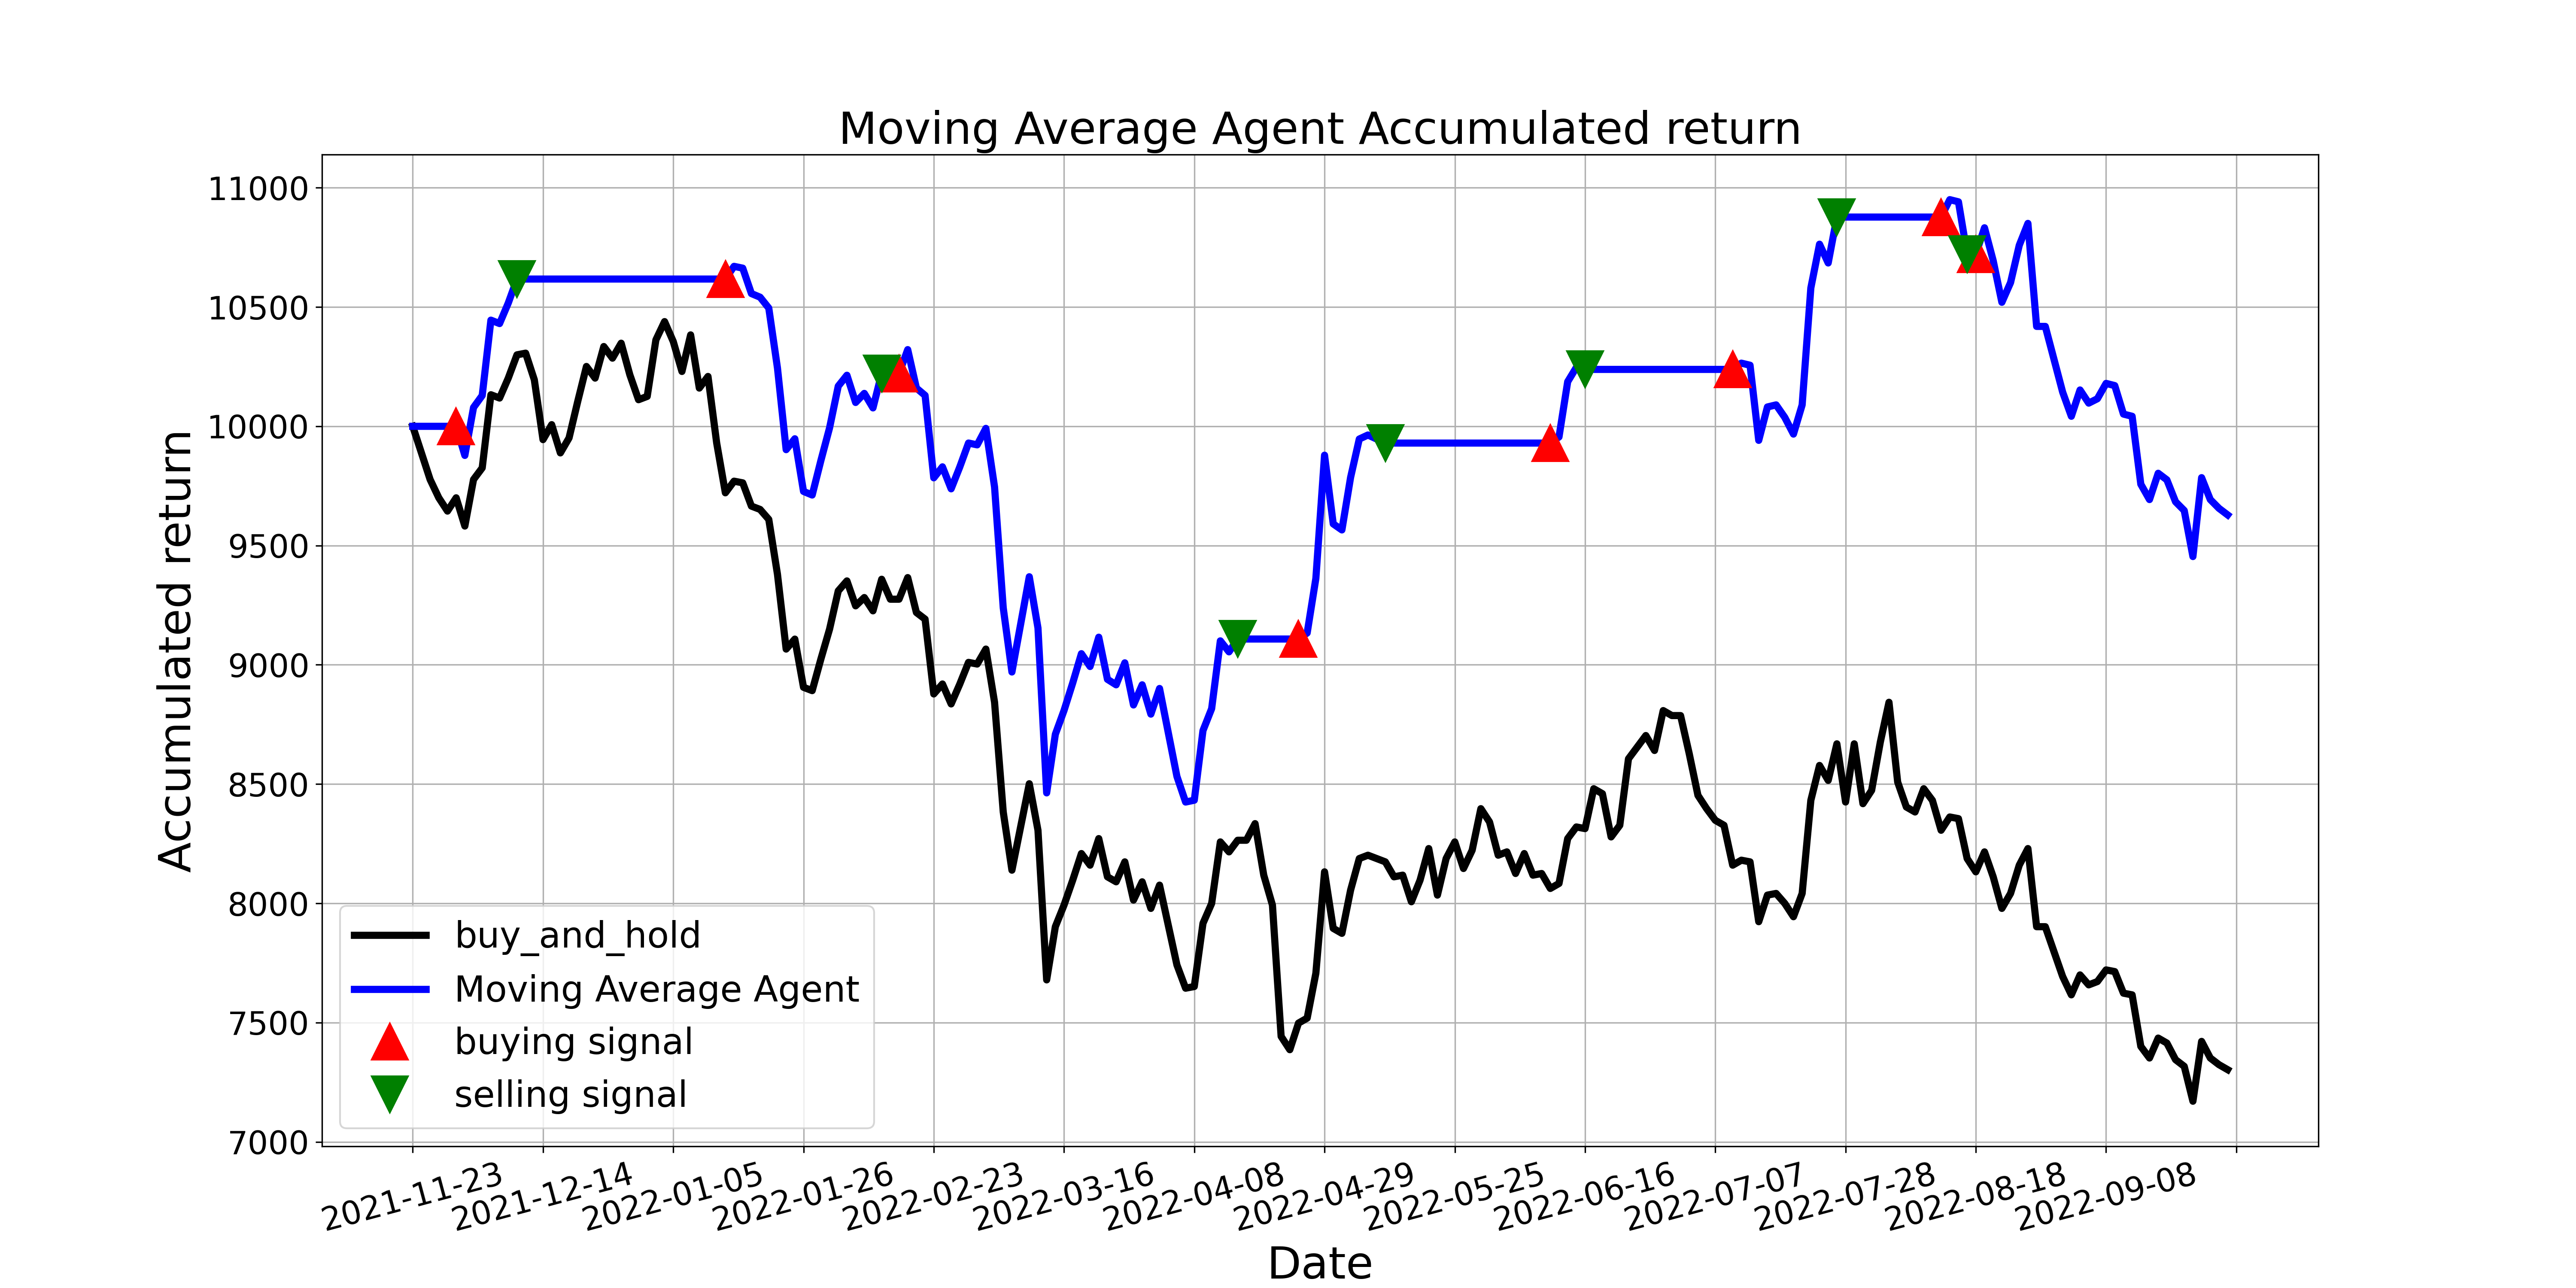

The file beside this chart, header and first rows:
, tradeDate, B&H, action, operation, return
0, 2021-11-23, 10000, , 0, 10000
1, 2021-11-24, 9888, 0.0, 0, 10000
2, 2021-11-25, 9777, 0.0, 0, 10000
3, 2021-11-26, 9700, 0.0, 0, 10000
4, 2021-11-29, 9645, 0.0, 0, 10000
5, 2021-11-30, 9700, 1.0, 1, 10000
6, 2021-12-01, 9582, 0.0, 0, 9878
7, 2021-12-02, 9777, 0.0, 0, 10079
8, 2021-12-03, 9826, 0.0, 0, 10129
9, 2021-12-06, 10132, 0.0, 0, 10445
10, 2021-12-07, 10118, 0.0, 0, 10431
11, 2021-12-08, 10202, 0.0, 0, 10517
12, 2021-12-09, 10300, 2.0, 2, 10617
13, 2021-12-10, 10307, 0.0, 0, 10617
14, 2021-12-13, 10195, 0.0, 0, 10617
15, 2021-12-14, 9944, 0.0, 0, 10617
16, 2021-12-15, 10007, 0.0, 0, 10617
17, 2021-12-16, 9888, 0.0, 0, 10617
18, 2021-12-17, 9951, 0.0, 0, 10617
19, 2021-12-20, 10105, 0.0, 0, 10617
20, 2021-12-21, 10251, 0.0, 0, 10617
21, 2021-12-22, 10202, 0.0, 0, 10617
22, 2021-12-23, 10335, 0.0, 0, 10617
23, 2021-12-24, 10286, 0.0, 0, 10617
24, 2021-12-27, 10348, 0.0, 0, 10617
25, 2021-12-28, 10216, 0.0, 0, 10617
26, 2021-12-29, 10112, 0.0, 0, 10617
27, 2021-12-30, 10125, 0.0, 0, 10617
28, 2021-12-31, 10362, 0.0, 0, 10617
29, 2022-01-04, 10439, 0.0, 0, 10617
30, 2022-01-05, 10355, 0.0, 0, 10617
31, 2022-01-06, 10230, 0.0, 0, 10617
32, 2022-01-07, 10383, 0.0, 0, 10617
33, 2022-01-10, 10160, 0.0, 0, 10617
34, 2022-01-11, 10209, 0.0, 0, 10617
35, 2022-01-12, 9930, 0.0, 0, 10617
36, 2022-01-13, 9721, 1.0, 1, 10617
37, 2022-01-14, 9770, 0.0, 0, 10671
38, 2022-01-17, 9763, 0.0, 0, 10663
39, 2022-01-18, 9665, 0.0, 0, 10557
40, 2022-01-19, 9652, 0.0, 0, 10541
41, 2022-01-20, 9610, 0.0, 0, 10496
42, 2022-01-21, 9380, 0.0, 0, 10245
43, 2022-01-24, 9066, 0.0, 0, 9902
44, 2022-01-25, 9108, 0.0, 0, 9948
45, 2022-01-26, 8906, 0.0, 0, 9727
46, 2022-01-27, 8892, 0.0, 0, 9712
47, 2022-01-28, 9024, 0.0, 0, 9856
48, 2022-02-07, 9150, 0.0, 0, 9993
49, 2022-02-08, 9310, 0.0, 0, 10168
50, 2022-02-09, 9352, 0.0, 0, 10214
51, 2022-02-10, 9247, 0.0, 0, 10100
52, 2022-02-11, 9282, 0.0, 0, 10138
53, 2022-02-14, 9226, 0.0, 0, 10077
54, 2022-02-15, 9359, 2.0, 2, 10222
55, 2022-02-16, 9275, 0.0, 0, 10222
56, 2022-02-17, 9275, 1.0, 1, 10222
57, 2022-02-18, 9366, 0.0, 0, 10322
58, 2022-02-21, 9219, 0.0, 0, 10160
59, 2022-02-22, 9191, 0.0, 0, 10130
... 150 more rows
